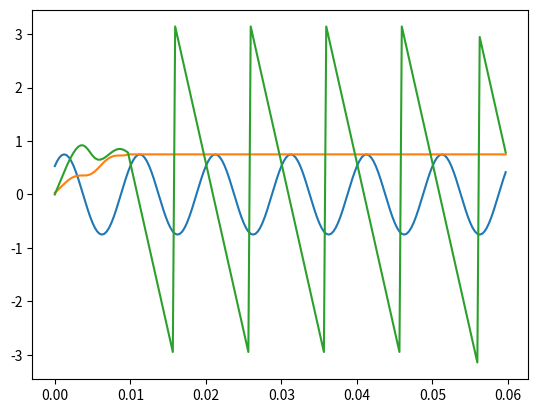

The script that saved this image:
import numpy as np
import matplotlib.pyplot as plt

fc = 100
spc = 32
tmax = 6/fc
fs = spc*fc

ref_mag = 0.75
ref_phase = np.pi/4

t = np.arange(0, tmax, 1/fs)
samples = ref_mag * np.sin(2*np.pi*fc*t+ref_phase)

def dft(samples):
    ref_sin = np.sin(2*np.pi*np.arange(spc, dtype=np.float64)/spc)
    ref_cos = np.cos(2*np.pi*np.arange(spc, dtype=np.float64)/spc)
    mag = np.zeros_like(samples)
    phase = np.zeros_like(samples)
    for i in range(len(samples)):
        sum_sin = np.sum(samples[max(i-spc+1, 0):i+1] * ref_sin[:min(spc, i)+1])/(spc/2)
        sum_cos = np.sum(samples[max(i-spc+1, 0):i+1] * ref_cos[:min(spc, i)+1])/(spc/2)
        mag[i] = np.sqrt(sum_cos**2+sum_sin**2)
        phase[i] = np.arctan2(sum_sin, sum_cos)

    return mag, phase
        
mag, phase = dft(samples)
plt.plot(t, samples)
plt.plot(t, mag)
plt.plot(t, phase)
plt.show()
